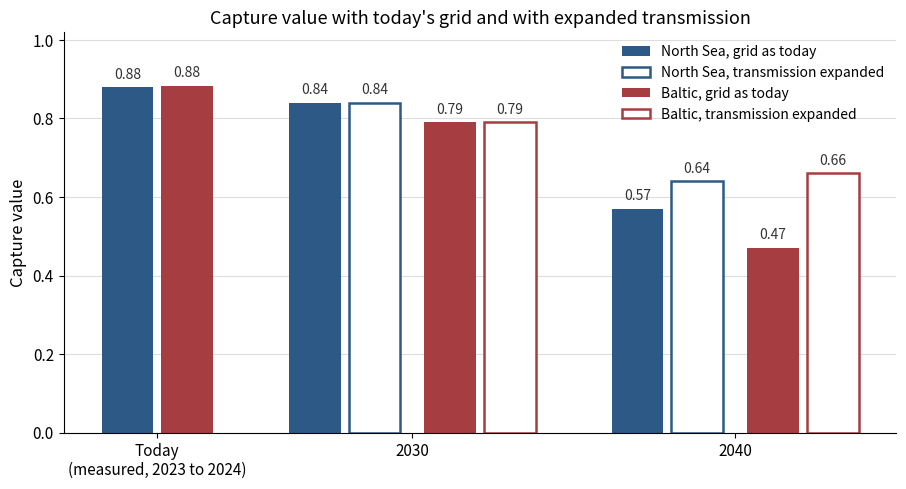

Here is the Python script that generated this plot: (Note: this script raises an exception after producing the figure.)
"""Grouped-bar comparison: capture value with today's grid vs expanded
transmission, North Sea vs Baltic, under National Trends (scheduled buildout).
Replaces the Baltic-only 'grid bracket' line chart (fig_grid_bracket)."""
import matplotlib.pyplot as plt
import matplotlib as mpl

mpl.rcParams.update({
    "font.size": 11, "axes.titlesize": 13, "axes.labelsize": 12,
    "axes.spines.top": False, "axes.spines.right": False,
    "figure.dpi": 220, "savefig.dpi": 220,
})

NS_BLUE = "#2C5985"
BALTIC_RED = "#A63D40"

# National Trends, scheduled buildout; uncorrected model. Today = measured 2023-24.
today = {"NS": 0.879, "BS": 0.883}
y2030 = {"NS_frozen": 0.84, "NS_exp": 0.84, "BS_frozen": 0.79, "BS_exp": 0.79}
y2040 = {"NS_frozen": 0.57, "NS_exp": 0.64, "BS_frozen": 0.47, "BS_exp": 0.66}

fig, ax = plt.subplots(figsize=(9.2, 5.0))
w = 0.65
solid = dict(width=w, edgecolor="none")
openf = dict(width=w, facecolor="white", linewidth=1.8)

bars = []  # (x, height, style)
# Today group: one bar per basin (only one grid exists)
bars += [(0.0, today["NS"], ("solid", NS_BLUE)), (0.75, today["BS"], ("solid", BALTIC_RED))]
# 2030 group
x0 = 2.35
bars += [(x0, y2030["NS_frozen"], ("solid", NS_BLUE)), (x0+0.75, y2030["NS_exp"], ("open", NS_BLUE)),
         (x0+1.7, y2030["BS_frozen"], ("solid", BALTIC_RED)), (x0+2.45, y2030["BS_exp"], ("open", BALTIC_RED))]
# 2040 group
x1 = 6.4
bars += [(x1, y2040["NS_frozen"], ("solid", NS_BLUE)), (x1+0.75, y2040["NS_exp"], ("open", NS_BLUE)),
         (x1+1.7, y2040["BS_frozen"], ("solid", BALTIC_RED)), (x1+2.45, y2040["BS_exp"], ("open", BALTIC_RED))]

for x, h, (kind, col) in bars:
    if kind == "solid":
        ax.bar(x, h, color=col, **solid)
    else:
        ax.bar(x, h, edgecolor=col, **openf)
    ax.text(x, h + 0.015, f"{h:.2f}", ha="center", va="bottom", fontsize=10, color="#333333")

ax.set_xticks([0.375, x0+1.225, x1+1.225])
ax.set_xticklabels(["Today\n(measured, 2023 to 2024)", "2030", "2040"])
ax.set_ylabel("Capture value")
ax.set_ylim(0, 1.02)
ax.set_title("Capture value with today's grid and with expanded transmission")
ax.yaxis.grid(True, color="#DDDDDD", linewidth=0.8)
ax.set_axisbelow(True)

from matplotlib.patches import Patch
legend = [
    Patch(facecolor=NS_BLUE, label="North Sea, grid as today"),
    Patch(facecolor="white", edgecolor=NS_BLUE, linewidth=1.8, label="North Sea, transmission expanded"),
    Patch(facecolor=BALTIC_RED, label="Baltic, grid as today"),
    Patch(facecolor="white", edgecolor=BALTIC_RED, linewidth=1.8, label="Baltic, transmission expanded"),
]
ax.legend(handles=legend, frameon=False, loc="upper right", fontsize=10)

fig.tight_layout()
fig.savefig("9_Thesis_LaTeX/figures/fig_grid_comparison.png", bbox_inches="tight")
print("saved")
